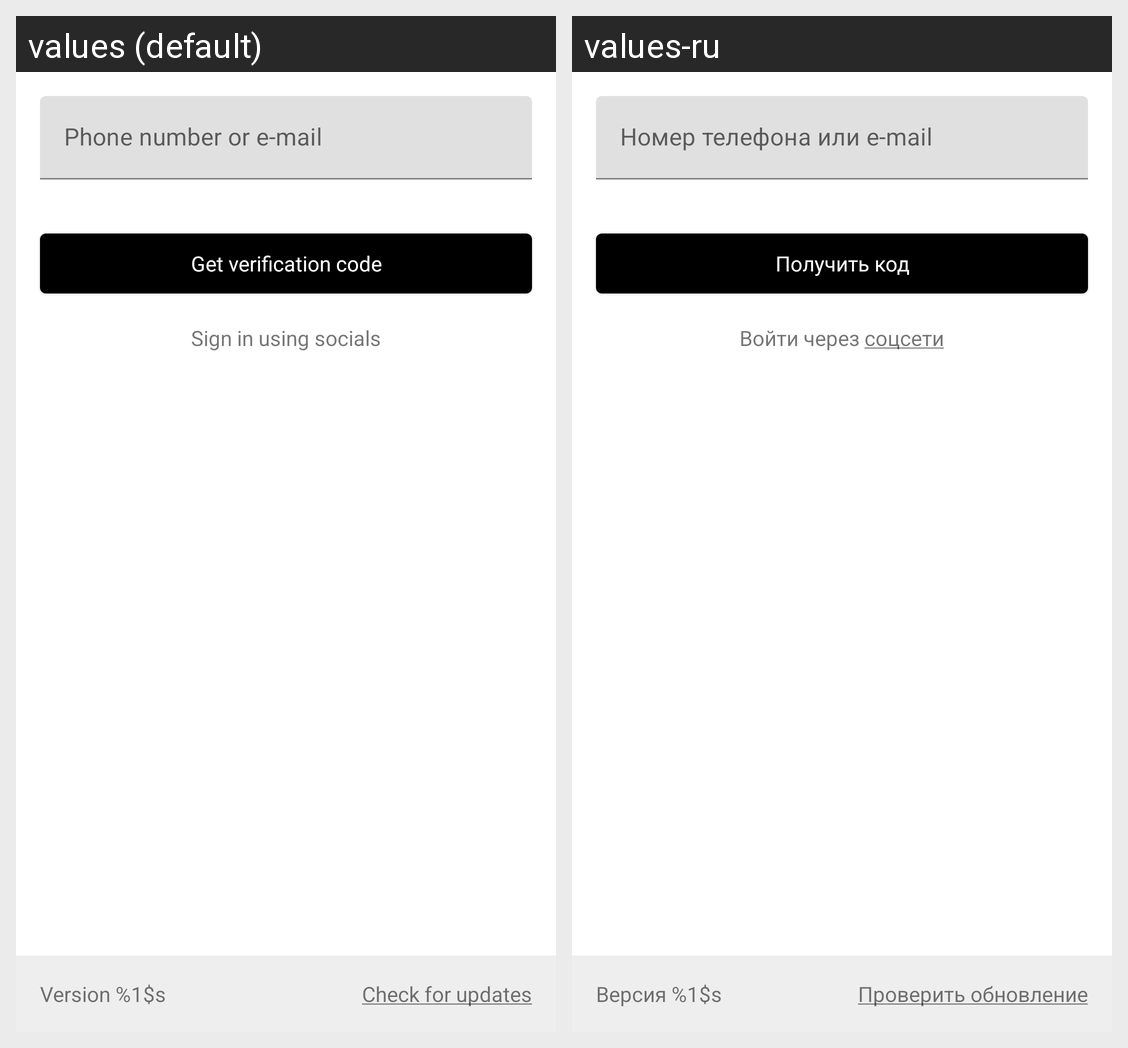

Strings drawn on this Android screen and how each of the app's shown locales translates them:
Android screen res/layout/pager_sign_in.xml rendered under 2 locales, left to right: values (default), values-ru. Device: Nexus 5 (rendered at 1080×1920; each locale shown at half size, 540×960, under a caption strip naming it); theme Theme.LamodaCopy.
Strings drawn on this screen, with the default value and each locale's value (text and hints the layout hard-codes, and strings that could not be matched under every locale, appear in the picture but are not listed):

lbl_phone_number_or_e_mail
  values: Phone number or e-mail
  values-ru: Номер телефона или e-mail

lbl_get_verification_code
  values: Get verification code
  values-ru: Получить код

lbl_sign_in_socials
  values: Sign in using socials
  values-ru: Войти через соцсети

lbl_version
  values: Version %1$s
  values-ru: Версия %1$s

label_check_for_updates
  values: Check for updates
  values-ru: Проверить обновление
